Image classification data set "balanced_dataset" (kill136/visiondectect on GitHub). Class labels (3): ink accumulation, ink break, normal.

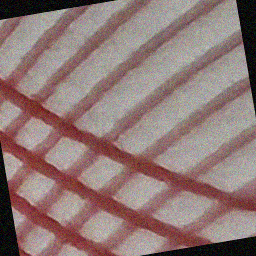
Label: ink break

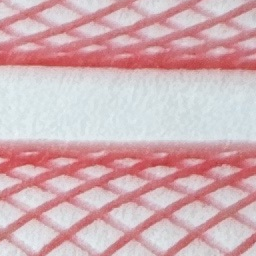
Label: normal

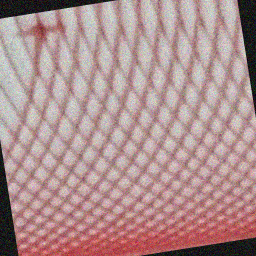
Label: ink accumulation

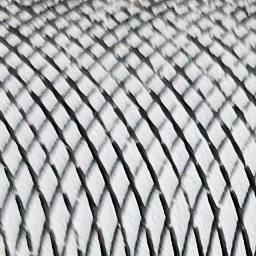
Label: ink break

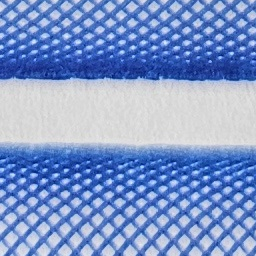
Label: normal

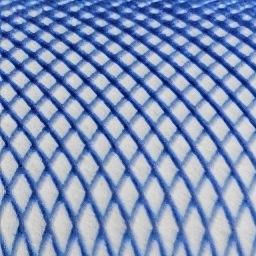
Label: normal
